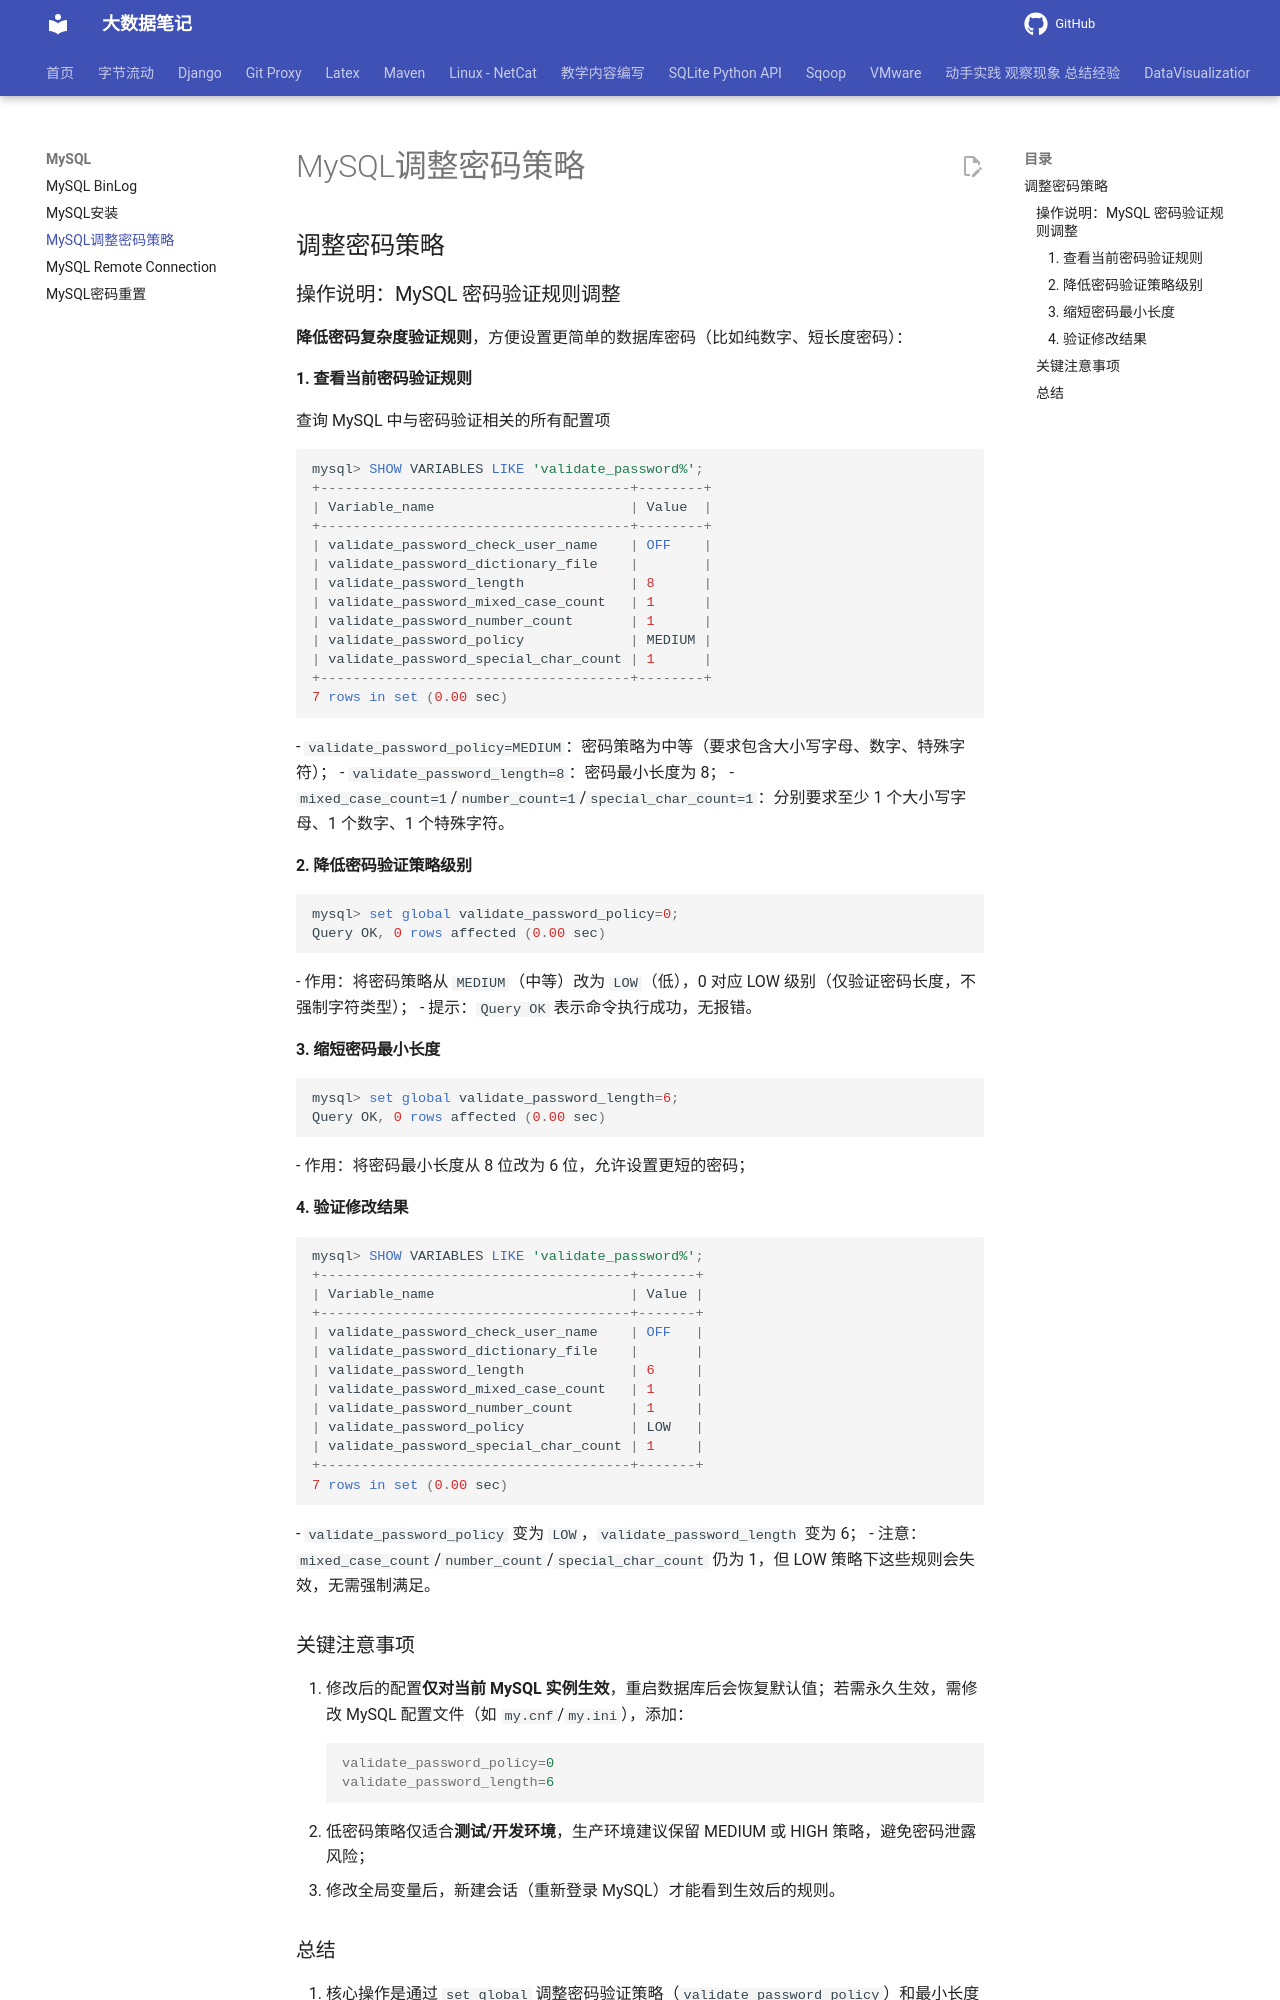

repository: QingYuanQu/studybigdata · page: MySQL/MySQL_Password_Policy/index.html · generator: mkdocs

---
title: MySQL调整密码策略
description: Your password does not satisfy the current policy requirements
categories:
- MySQL
---



## 调整密码策略

### 操作说明：MySQL 密码验证规则调整
**降低密码复杂度验证规则**，方便设置更简单的数据库密码（比如纯数字、短长度密码）：

#### 1. 查看当前密码验证规则

查询 MySQL 中与密码验证相关的所有配置项

```sql
mysql> SHOW VARIABLES LIKE 'validate_password%';
+--------------------------------------+--------+
| Variable_name                        | Value  |
+--------------------------------------+--------+
| validate_password_check_user_name    | OFF    |
| validate_password_dictionary_file    |        |
| validate_password_length             | 8      |
| validate_password_mixed_case_count   | 1      |
| validate_password_number_count       | 1      |
| validate_password_policy             | MEDIUM |
| validate_password_special_char_count | 1      |
+--------------------------------------+--------+
7 rows in set (0.00 sec)
```
- `validate_password_policy=MEDIUM`：密码策略为中等（要求包含大小写字母、数字、特殊字符）；
- `validate_password_length=8`：密码最小长度为 8；
- `mixed_case_count=1`/`number_count=1`/`special_char_count=1`：分别要求至少 1 个大小写字母、1 个数字、1 个特殊字符。

#### 2. 降低密码验证策略级别
```sql
mysql> set global validate_password_policy=0;
Query OK, 0 rows affected (0.00 sec)
```
- 作用：将密码策略从 `MEDIUM`（中等）改为 `LOW`（低），0 对应 LOW 级别（仅验证密码长度，不强制字符类型）；
- 提示：`Query OK` 表示命令执行成功，无报错。

#### 3. 缩短密码最小长度
```sql
mysql> set global validate_password_length=6;
Query OK, 0 rows affected (0.00 sec)
```
- 作用：将密码最小长度从 8 位改为 6 位，允许设置更短的密码；

#### 4. 验证修改结果
```sql
mysql> SHOW VARIABLES LIKE 'validate_password%';
+--------------------------------------+-------+
| Variable_name                        | Value |
+--------------------------------------+-------+
| validate_password_check_user_name    | OFF   |
| validate_password_dictionary_file    |       |
| validate_password_length             | 6     |
| validate_password_mixed_case_count   | 1     |
| validate_password_number_count       | 1     |
| validate_password_policy             | LOW   |
| validate_password_special_char_count | 1     |
+--------------------------------------+-------+
7 rows in set (0.00 sec)
```
- `validate_password_policy` 变为 `LOW`，`validate_password_length` 变为 6；
- 注意：`mixed_case_count`/`number_count`/`special_char_count` 仍为 1，但 LOW 策略下这些规则会失效，无需强制满足。
